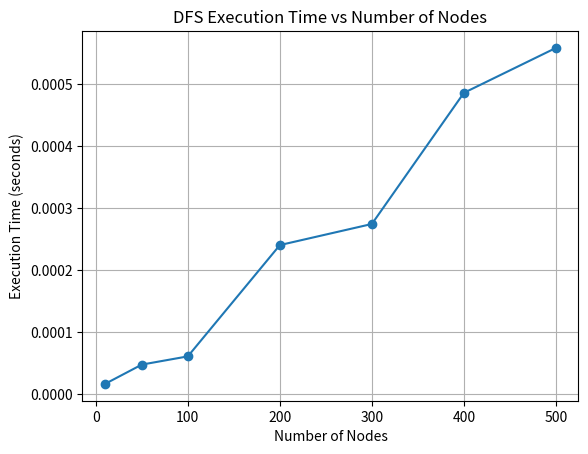
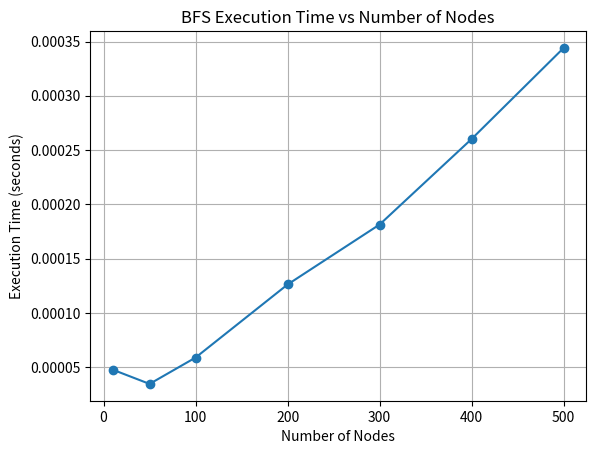
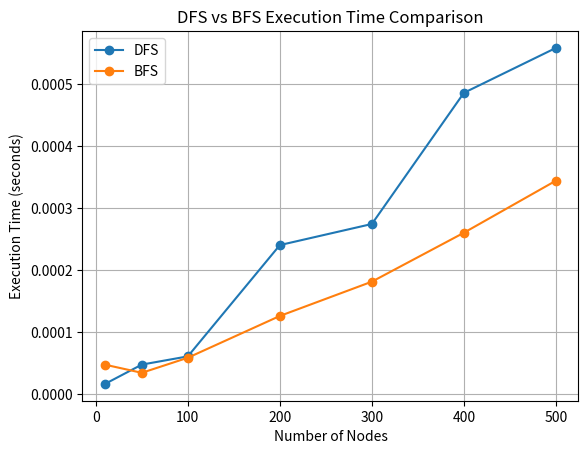

These figures' Python source, in order:
import time
import random
from collections import defaultdict, deque
import matplotlib.pyplot as plt


class Graph:
    def __init__(self, vertices):
        self.V = vertices
        self.graph = defaultdict(list)

    def addEdge(self, u, v):
        self.graph[u].append(v)
        self.graph[v].append(u)

    def DFSUtil(self, v, visited):
        visited.add(v)

        for neighbour in self.graph[v]:
            if neighbour not in visited:
                self.DFSUtil(neighbour, visited)

    def DFS(self, start):
        visited = set()
        self.DFSUtil(start, visited)

    def BFS(self, start):
        visited = set()
        queue = deque()

        visited.add(start)
        queue.append(start)

        while queue:
            node = queue.popleft()

            for neighbour in self.graph[node]:
                if neighbour not in visited:
                    visited.add(neighbour)
                    queue.append(neighbour)


def generate_graph(n, edges_per_node=3):
    g = Graph(n)

    for i in range(n):
        for _ in range(edges_per_node):
            v = random.randint(0, n - 1)

            if v != i:
                g.addEdge(i, v)

    return g


values = [10, 50, 100, 200, 300, 400, 500]

dfs_times = []
bfs_times = []

print("Nodes\tDFS Time\tBFS Time")

for n in values:

    g = generate_graph(n)

    # DFS timing
    start = time.perf_counter()
    g.DFS(0)
    dfs_time = time.perf_counter() - start

    # BFS timing
    start = time.perf_counter()
    g.BFS(0)
    bfs_time = time.perf_counter() - start

    dfs_times.append(dfs_time)
    bfs_times.append(bfs_time)

    print(f"{n}\t\t{dfs_time:.8f}\t{bfs_time:.8f}")


# DFS Execution Time Graph
plt.figure()
plt.plot(values, dfs_times, marker='o')
plt.xlabel("Number of Nodes")
plt.ylabel("Execution Time (seconds)")
plt.title("DFS Execution Time vs Number of Nodes")
plt.grid()
plt.show()


# BFS Execution Time Graph
plt.figure()
plt.plot(values, bfs_times, marker='o')
plt.xlabel("Number of Nodes")
plt.ylabel("Execution Time (seconds)")
plt.title("BFS Execution Time vs Number of Nodes")
plt.grid()
plt.show()


# DFS vs BFS Comparison Graph
plt.figure()
plt.plot(values, dfs_times, marker='o', label="DFS")
plt.plot(values, bfs_times, marker='o', label="BFS")
plt.xlabel("Number of Nodes")
plt.ylabel("Execution Time (seconds)")
plt.title("DFS vs BFS Execution Time Comparison")
plt.legend()
plt.grid()
plt.show()
